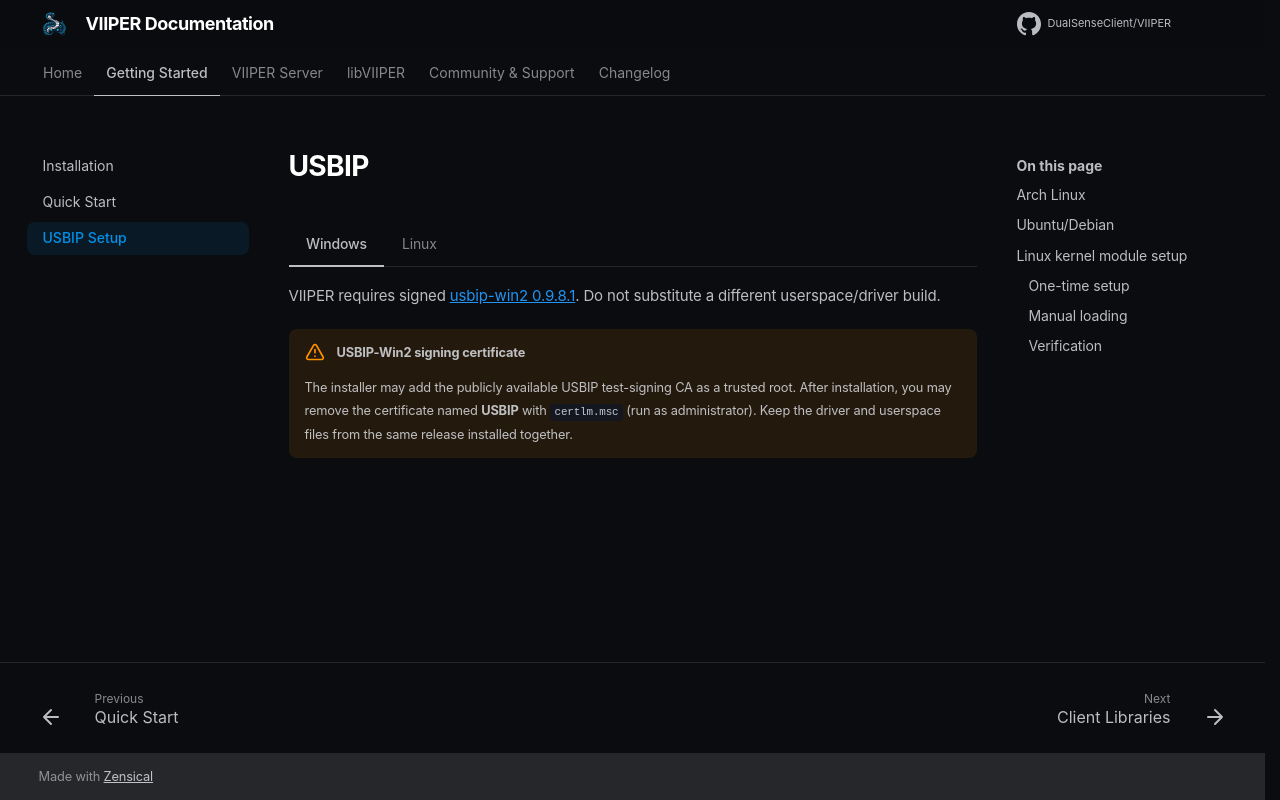

repository: DualSenseClient/VIIPER · page: getting-started/usbip/index.html · generator: mkdocs

# USBIP

=== "Windows"

    VIIPER requires signed
    [usbip-win2 0.9.8.1](https://github.com/vadimgrn/usbip-win2/releases/tag/v.0.9.8.1).
    Do not substitute a different userspace/driver build.

    !!! warning "USBIP-Win2 signing certificate"
        The installer may add the publicly available USBIP test-signing
        CA as a trusted root. After installation, you may remove the certificate
        named **USBIP** with `certlm.msc` (run as administrator). Keep the
        driver and userspace files from the same release installed together.

=== "Linux"

    ### Arch Linux

    ```bash
    sudo pacman -S usbip
    ```

    [Arch Wiki: USBIP](https://wiki.archlinux.org/title/USB/IP)

    ??? tip "Steam OS users"
        If you are installing VIIPER on Steam OS, switch to desktop mode and
        enable write access to the root filesystem first:

        ```bash
        sudo steamos-readonly disable
        ```

    ### Ubuntu/Debian

    ```bash
    sudo apt install linux-tools-generic
    ```

    [Ubuntu USBIP Manual](https://manpages.ubuntu.com/manpages/noble/man8/usbip.8.html)

    ### Linux kernel module setup

    !!! info "USBIP client requirement"
        USBIP requires the `vhci-hcd` (Virtual Host Controller Interface)
        kernel module on Linux. Most distributions include it but do not load
        it automatically.

    #### One-time setup

    ```bash
    echo "vhci-hcd" | sudo tee /etc/modules-load.d/vhci-hcd.conf
    sudo modprobe vhci-hcd
    ```

    #### Manual loading

    ```bash
    sudo modprobe vhci-hcd
    ```

    #### Verification

    ```bash
    lsmod | grep vhci_hcd
    ```
